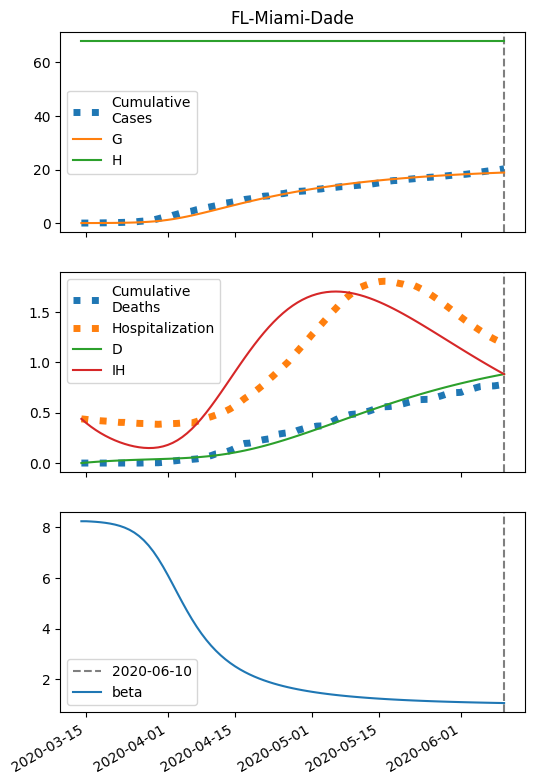

The file beside this chart, header and first rows:
series, 2020-03-14, 2020-03-15, 2020-03-16, 2020-03-17, 2020-03-18, 2020-03-19, 2020-03-20, 2020-03-21, 2020-03-22, 2020-03-23, 2020-03-24, 2020-03-25, 2020-03-26, 2020-03-27, 2020-03-28, 2020-03-29, 2020-03-30, 2020-03-31, 2020-04-01, 2020-04-02, 2020-04-03, 2020-04-04, 2020-04-05
S, 135847, 135844, 135839, 135833, 135826, 135815, 135802, 135784, 135760, 135729, 135689, 135636, 135569, 135483, 135374, 135240, 135077, 134881, 134651, 134387, 134089, 133759, 133400
I, 8.0, 10.66, 14.19, 18.89, 25.13, 33.4, 44.34, 58.77, 77.74, 102.6, 134.9, 176.6, 230.1, 297.7, 382, 485.5, 610.2, 757.1, 926.3, 1117, 1326, 1550, 1784
IH, 439.0, 398.1, 361.2, 327.9, 297.9, 271, 246.9, 225.5, 206.7, 190.4, 176.7, 165.5, 157, 151.5, 149.2, 150.5, 155.8, 165.6, 180.3, 200.5, 226.3, 258.1, 295.9
IN, 0.32, 0.6047, 0.9644, 1.426, 2.024, 2.806, 3.833, 5.184, 6.963, 9.305, 12.38, 16.41, 21.67, 28.48, 37.25, 48.42, 62.51, 80.02, 101.5, 127.3, 158, 193.6, 234.2
D, 0.01, 4.4, 8.381, 11.99, 15.27, 18.25, 20.96, 23.43, 25.68, 27.75, 29.66, 31.42, 33.08, 34.65, 36.16, 37.65, 39.16, 40.72, 42.37, 44.18, 46.18, 48.44, 51.02
R, 0.0, 36.83, 70.26, 100.6, 128.3, 153.5, 176.5, 197.6, 217.1, 235.2, 252.1, 268.3, 284, 299.5, 315.4, 332, 349.9, 369.9, 392.6, 418.9, 449.7, 486.1, 529.1
G, 8.0, 11.3, 15.69, 21.52, 29.27, 39.55, 53.16, 71.14, 94.81, 125.9, 166.4, 218.9, 286.5, 372.5, 480.7, 614.7, 778.2, 973.9, 1204, 1468, 1766, 2096, 2455
H, 67912, 67912, 67912, 67912, 67912, 67912, 67912, 67912, 67912, 67912, 67912, 67912, 67912, 67912, 67912, 67912, 67912, 67912, 67912, 67912, 67912, 67912, 67912
beta, 8.244, 8.244, 8.235, 8.222, 8.204, 8.182, 8.152, 8.112, 8.061, 7.994, 7.908, 7.799, 7.662, 7.492, 7.287, 7.044, 6.764, 6.452, 6.114, 5.76, 5.4, 5.045, 4.702
